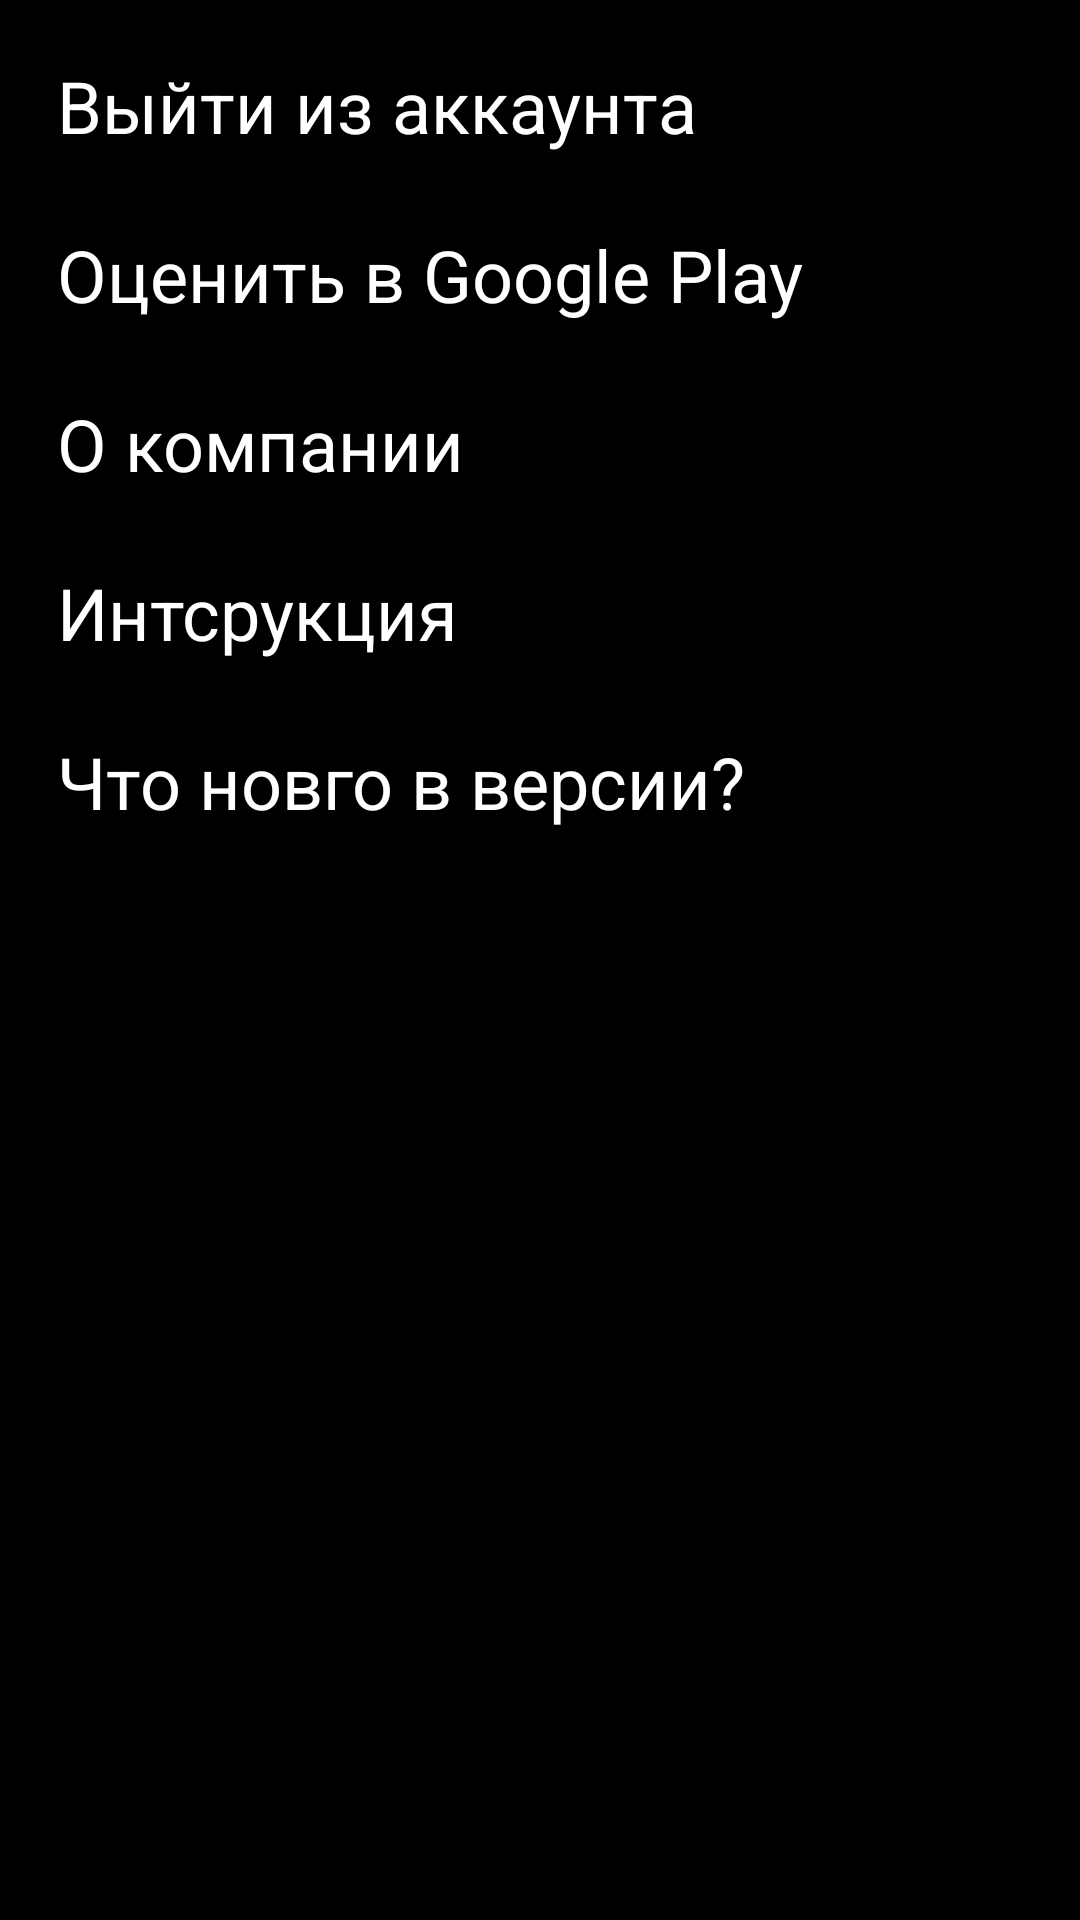

The Android layout XML behind this screen, and the referenced resources:
<!-- AndroidManifest.xml: application theme CoffeeTea -->
<!-- res/layout/fragment_settings.xml -->
<?xml version="1.0" encoding="utf-8"?>
<LinearLayout xmlns:android="http://schemas.android.com/apk/res/android"
    android:layout_width="match_parent"
    android:layout_height="match_parent"
    android:orientation="vertical"
    android:padding="7dp">

    <TextView
        android:id="@+id/settings_sign_out"
        android:layout_width="match_parent"
        android:layout_height="wrap_content"
        android:padding="12dp"
        android:text="Выйти из аккаунта"
        android:textAppearance="@style/TextAppearance.AppCompat"
        android:textSize="24sp" />

    <TextView
        android:id="@+id/settings_mark"
        android:layout_width="match_parent"
        android:layout_height="wrap_content"
        android:padding="12dp"
        android:text="Оценить в Google Play"
        android:textAppearance="@style/TextAppearance.AppCompat"
        android:textSize="24sp" />

    <TextView
        android:id="@+id/settings_about_company"
        android:layout_width="match_parent"
        android:layout_height="wrap_content"
        android:padding="12dp"
        android:text="О компании"
        android:textAppearance="@style/TextAppearance.AppCompat"
        android:textSize="24sp" />

    <TextView
        android:id="@+id/settings_instruction"
        android:layout_width="match_parent"
        android:layout_height="wrap_content"
        android:padding="12dp"
        android:text="Интсрукция"
        android:textAppearance="@style/TextAppearance.AppCompat"
        android:textSize="24sp" />

    <TextView
        android:id="@+id/settings_about_version"
        android:layout_width="match_parent"
        android:layout_height="wrap_content"
        android:padding="12dp"
        android:text="Что новго в версии?"
        android:textAppearance="@style/TextAppearance.AppCompat"
        android:textSize="24sp" />
</LinearLayout>
<!-- resources referenced by this layout -->
<resources>
  <style name="CoffeeTea" parent="Theme.Design.NoActionBar">
          <item name="colorControlHighlight">@color/white</item>
          <item name="colorControlActivated">@color/white</item>
          <item name="android:colorBackground">@color/black</item>
          <item name="colorAccent">@color/white</item>
      </style>
  <color name="white">#ffffff</color>
  <color name="black">#000000</color>
</resources>
